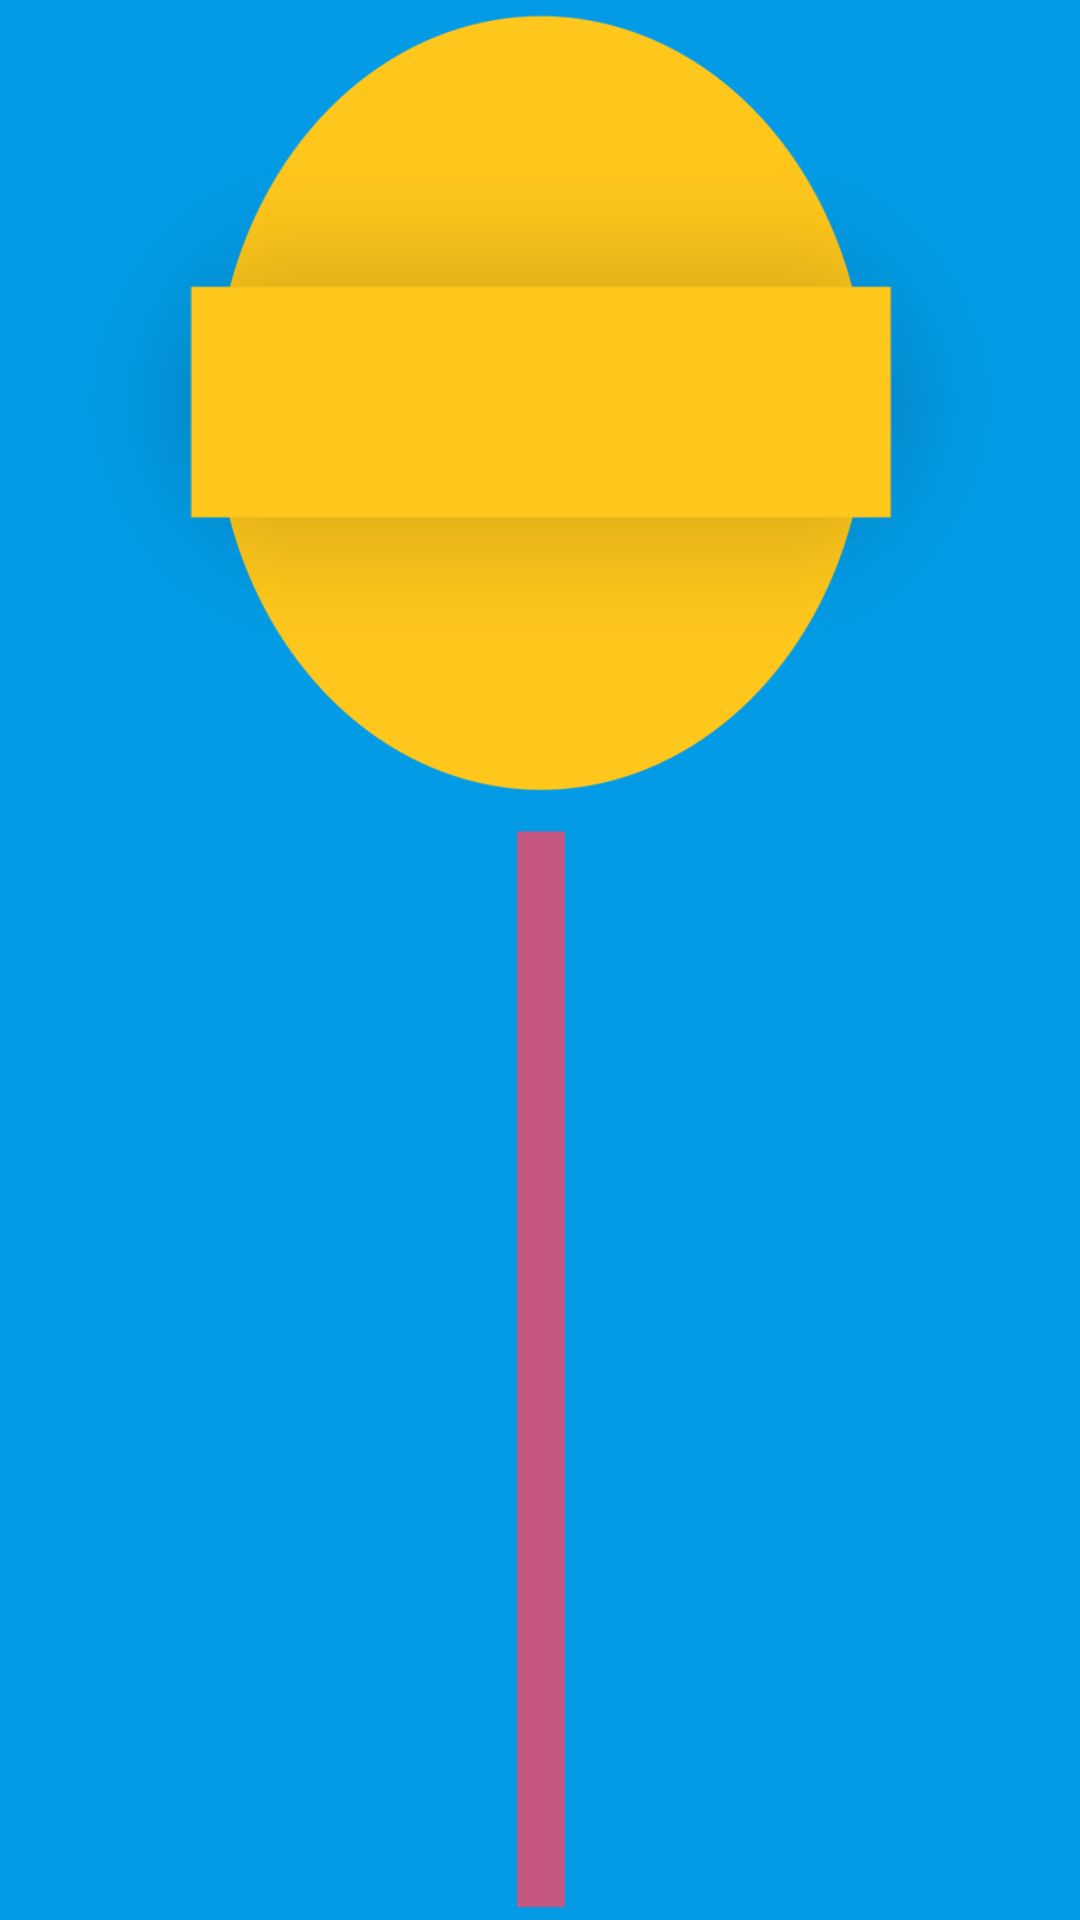

Layout XML and referenced resources for this Android screen:
<!-- AndroidManifest.xml: application theme AppTheme -->
<!-- res/layout/activity_main.xml -->
<?xml version="1.0" encoding="utf-8"?>
<android.support.constraint.ConstraintLayout xmlns:android="http://schemas.android.com/apk/res/android"
    xmlns:app="http://schemas.android.com/apk/res-auto"
    xmlns:tools="http://schemas.android.com/tools"
    android:layout_width="match_parent"
    android:layout_height="match_parent"
    android:background="@drawable/lolipopcopy2"
    tools:context="com.ab2018.actionbarexample.MainActivity">



</android.support.constraint.ConstraintLayout>
<!-- resources referenced by this layout -->
<resources>
  <!-- drawable lolipopcopy2: png bitmap (drawable-v24, 40262 bytes) -->
  <style name="AppTheme" parent="Theme.AppCompat.Light.DarkActionBar">
          
          <item name="colorPrimary">@color/colorPrimary</item>
          <item name="colorPrimaryDark">@color/colorPrimaryDark</item>
          <item name="colorAccent">@color/colorAccent</item>
      </style>
  <color name="colorPrimary">#3F51B5</color>
  <color name="colorPrimaryDark">#303F9F</color>
  <color name="colorAccent">#FF4081</color>
</resources>
